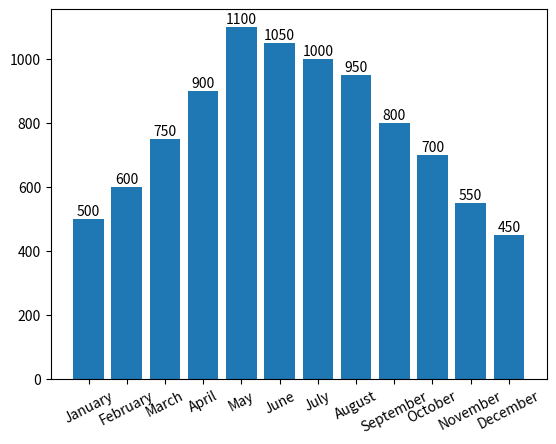

Recreate this plot in Python.
import matplotlib.pyplot as plt
import numpy as np
import calendar

month_num = [1, 2, 3, 4, 5, 6, 7, 8, 9, 10, 11, 12]

units_sold = [500, 600, 750, 900, 1100, 1050, 1000, 950, 800, 700, 550, 450]

fig, ax = plt.subplots()

plt.xticks(month_num, calendar.month_name[1:13], rotation=27)

plot = ax.bar(month_num, units_sold)

for rect in plot:
    height = rect.get_height()
    ax.text(rect.get_x() + rect.get_width() / 2., 1.002*height,
            '%d'%int(height), ha='center', va='bottom')

plt.show()
